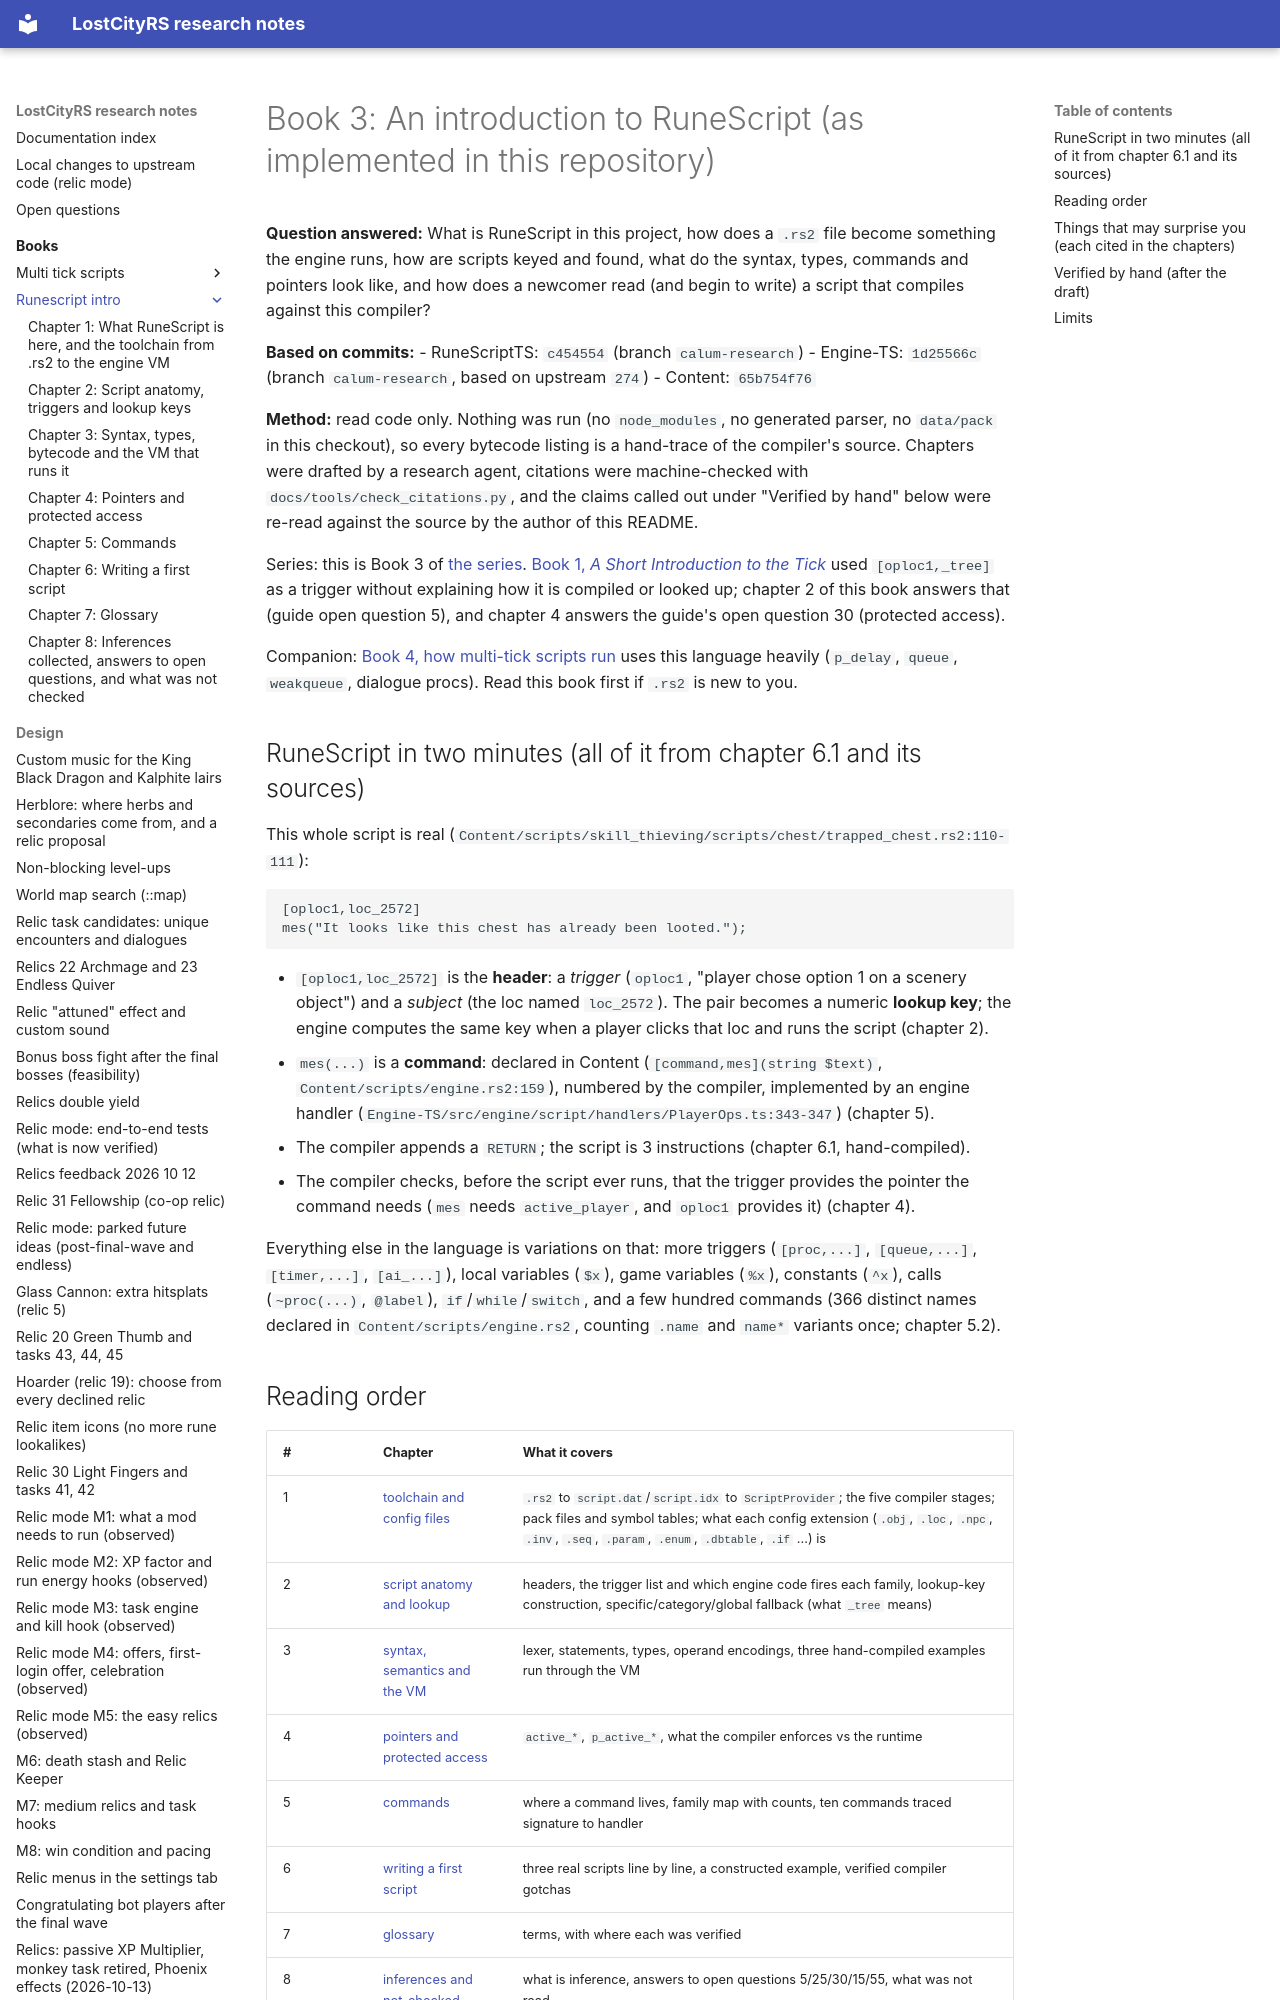

repository: calum/LostCityRs · page: books/runescript-intro/index.html · generator: mkdocs

# Book 3: An introduction to RuneScript (as implemented in this repository)

**Question answered:** What is RuneScript in this project, how does a `.rs2` file become something the engine runs, how are scripts keyed and found, what do the syntax, types, commands and pointers look like, and how does a newcomer read (and begin to write) a script that compiles against this compiler?

**Based on commits:**
- RuneScriptTS: `c454554` (branch `calum-research`)
- Engine-TS: `1d25566c` (branch `calum-research`, based on upstream `274`)
- Content: `65b754f76`

**Method:** read code only. Nothing was run (no `node_modules`, no generated parser, no `data/pack` in this checkout), so every bytecode listing is a hand-trace of the compiler's source. Chapters were drafted by a research agent, citations were machine-checked with `docs/tools/check_citations.py`, and the claims called out under "Verified by hand" below were re-read against the source by the author of this README.

Series: this is Book 3 of [the series](../README.md). [Book 1, *A Short Introduction to the Tick*](../../guide/a-short-introduction-to-the-tick.md) used `[oploc1,_tree]` as a trigger without explaining how it is compiled or looked up; chapter 2 of this book answers that (guide open question 5), and chapter 4 answers the guide's open question 30 (protected access).

Companion: [Book 4, how multi-tick scripts run](../multi-tick-scripts/README.md) uses this language heavily (`p_delay`, `queue`, `weakqueue`, dialogue procs). Read this book first if `.rs2` is new to you.
